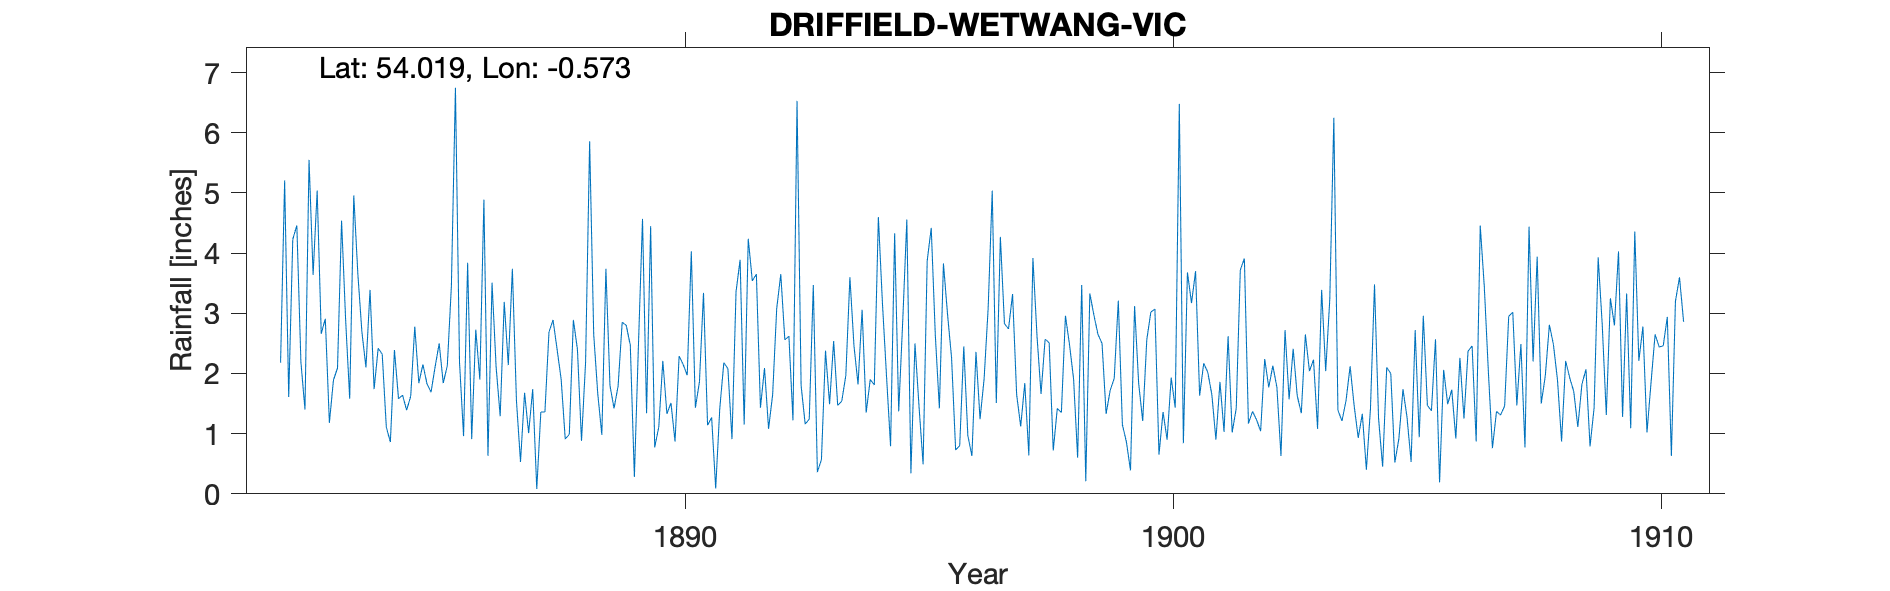

The data file committed next to this chart (first rows):
WETWANG VICARAGE, , , , , , , , , , , , , , , , , , , , , , , 
Grid ref, SE936591, Long, -0.573, Lat, 54.02, Elevation, 235, ft, , , , , , , , , , , , , , , 
Station no, RR3029, , , , , , , , , , , , , , , , , , , , , , 
, 1882, 1883, 1884, 1885, 1886, 1887, 1888, 1889, 1890, 1891, 1892, 1893, 1894, 1895, 1896, 1897, 1898, 1899, 1900, 1901, 1902, 1903, 1904
January, , 2.66, 3.39, 1.84, 3.84, 1.55, 0.91, 1.42, 2.21, 1.27, 1.43, 1.24, 1.82, 4.56, 0.73, 2.83, 0.72, 2.50, 3.02, 1.63, 1.17, 1.63, 1.55
February, , 2.91, 1.74, 2.15, 0.91, 0.53, 0.99, 1.79, 1.33, 0.09, 2.09, 3.47, 3.06, 0.34, 0.80, 2.74, 1.42, 1.33, 3.07, 2.17, 1.37, 1.34, 2.12
March, 2.18, 1.18, 2.42, 1.83, 2.73, 1.68, 2.89, 2.85, 1.51, 1.42, 1.08, 0.36, 1.35, 2.50, 2.45, 3.32, 1.35, 1.72, 0.65, 2.02, 1.23, 2.65, 1.46
April, 5.21, 1.89, 2.32, 1.69, 1.90, 1.01, 2.40, 2.80, 0.87, 2.18, 1.65, 0.57, 1.90, 1.45, 0.97, 1.65, 2.96, 1.92, 1.36, 1.65, 1.04, 2.04, 0.93
May, 1.61, 2.09, 1.11, 2.11, 4.89, 1.74, 0.88, 2.47, 2.29, 2.08, 3.08, 2.38, 1.81, 0.49, 0.63, 1.12, 2.48, 3.21, 0.90, 0.90, 2.24, 2.23, 1.33
June, 4.23, 4.54, 0.86, 2.50, 0.63, 0.08, 2.18, 0.28, 2.15, 0.91, 3.65, 1.49, 4.60, 3.87, 2.36, 1.84, 1.91, 1.15, 1.93, 1.86, 1.77, 1.08, 0.40
July, 4.46, 2.89, 2.39, 1.84, 3.51, 1.36, 5.86, 2.47, 1.97, 3.36, 2.56, 2.54, 3.17, 4.42, 1.24, 0.64, 0.60, 0.86, 1.43, 1.03, 2.13, 3.39, 1.41
August, 2.19, 1.58, 1.58, 2.13, 2.11, 1.36, 2.65, 4.57, 4.03, 3.89, 2.62, 1.47, 1.96, 2.64, 1.91, 3.92, 3.47, 0.39, 6.48, 2.62, 1.77, 2.04, 3.48
September, 1.40, 4.96, 1.64, 3.45, 1.29, 2.69, 1.66, 1.34, 1.43, 1.15, 1.22, 1.54, 0.79, 1.42, 3.09, 2.63, 0.21, 3.12, 0.84, 1.02, 0.63, 3.23, 1.25
October, 5.55, 3.66, 1.39, 6.75, 3.19, 2.89, 0.98, 4.45, 1.86, 4.24, 6.53, 1.97, 4.33, 3.83, 5.04, 1.66, 3.33, 1.84, 3.68, 1.42, 2.72, 6.25, 0.45
November, 3.64, 2.69, 1.62, 2.19, 2.14, 2.40, 3.74, 0.77, 3.34, 3.54, 1.80, 3.60, 1.37, 2.99, 1.51, 2.57, 2.97, 1.21, 3.17, 3.72, 1.57, 1.39, 2.10
December, 5.04, 2.10, 2.78, 0.96, 3.74, 1.90, 1.80, 1.11, 1.14, 3.65, 1.16, 2.46, 2.89, 2.26, 4.27, 2.51, 2.65, 2.56, 3.70, 3.91, 2.41, 1.21, 2.00
Total, , 33.15, 23.24, 29.44, 30.88, 19.19, 26.94, 26.32, 24.13, 27.78, 28.87, 23.09, 29.05, 30.77, 25.00, 27.43, 24.07, 21.81, 30.23, 23.95, 20.05, 28.48, 18.48
TYRain_1880-1889_11_pt1/027, , , , , , , , , , , , , , , , , , , , , , , 
TYRain_1890-1899_17_pt1/144, , , , , , , , , , , , , , , , , , , , , , , 
TYRain_1900-1909_22_pt1/027, , , , , , , , , , , , , , , , , , , , , , , 
TYRain_1910-1919_20_pt1/207, , , , , , , , , , , , , , , , , , , , , , , 
# New gauge in March 1906., , , , , , , , , , , , , , , , , , , , , , , 
#, , , , , , , , , , , , , , , , , , , , , , , 
# The rain gauge is marked on the 1910 O…, , , , , , , , , , , , , , , , , , , , , , , 
